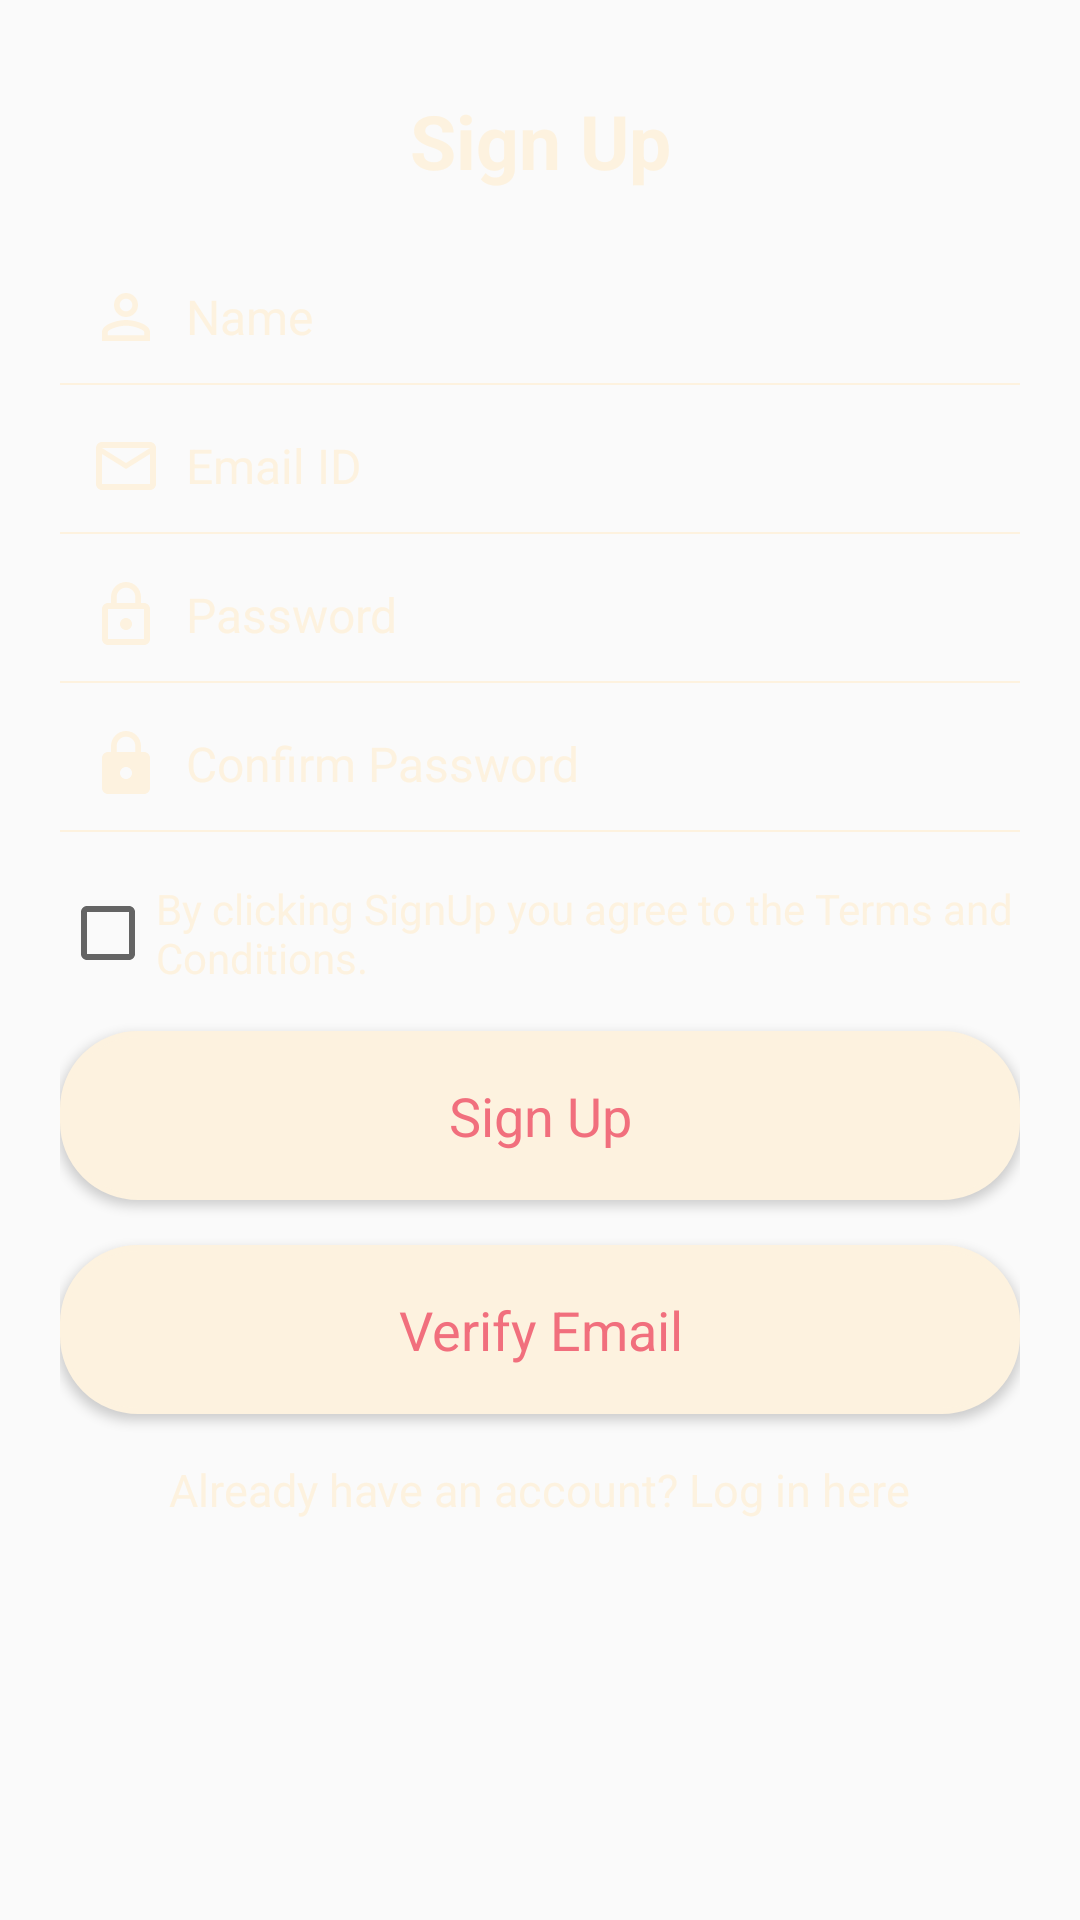

Android layout source for this screen:
<!-- AndroidManifest.xml: application theme AppTheme -->
<!-- res/layout/signup_layout.xml -->
<?xml version="1.0" encoding="utf-8"?>
<LinearLayout xmlns:android="http://schemas.android.com/apk/res/android"
    android:layout_width="fill_parent"
    android:layout_height="fill_parent"
    android:orientation="vertical"
    android:padding="20dp" >

    <TextView
        android:layout_width="fill_parent"
        android:layout_height="wrap_content"
        android:gravity="center"
        android:padding="10dp"
        android:text="@string/signUp"
        android:textColor="@color/lightorange"
        android:textSize="25sp"
        android:textStyle="bold" />

    <EditText
        android:id="@+id/fullName"
        android:layout_width="fill_parent"
        android:layout_height="wrap_content"
        android:layout_marginTop="10dp"
        android:background="@android:color/transparent"
        android:drawableLeft="@drawable/ic_person_white_24dp"
        android:drawablePadding="8dp"
        android:gravity="center_vertical"
        android:hint="@string/fullName"
        android:inputType="textCapWords"
        android:padding="10dp"
        android:singleLine="true"
        android:textColor="@color/lightorange"
        android:textColorHint="@color/lightorange"
        android:textSize="16sp" />

    <View
        android:layout_width="fill_parent"
        android:layout_height="0.5dp"
        android:background="@color/lightorange"/>


    <EditText
        android:id="@+id/userEmailId"
        android:layout_width="fill_parent"
        android:layout_height="wrap_content"
        android:layout_marginTop="5dp"
        android:background="@android:color/transparent"
        android:drawableLeft="@drawable/ic_email_white_24db"
        android:drawablePadding="8dp"
        android:gravity="center_vertical"
        android:hint="@string/email"
        android:inputType="textEmailAddress"
        android:padding="10dp"
        android:singleLine="true"
        android:textColor="@color/lightorange"
        android:textColorHint="@color/lightorange"
        android:textSize="16sp" />

    <View
        android:layout_width="fill_parent"
        android:layout_height="0.5dp"
        android:background="@color/lightorange"/>


    <EditText
        android:id="@+id/password"
        android:layout_width="fill_parent"
        android:layout_height="wrap_content"
        android:layout_marginTop="5dp"
        android:background="@android:color/transparent"
        android:drawableLeft="@drawable/ic_lock_white_24dp"
        android:drawablePadding="8dp"
        android:gravity="center_vertical"
        android:hint="@string/password"
        android:inputType="textPassword"
        android:padding="10dp"
        android:singleLine="true"
        android:textColor="@color/lightorange"
        android:textColorHint="@color/lightorange"
        android:textSize="16sp" />

    <View
        android:layout_width="fill_parent"
        android:layout_height="0.5dp"
        android:background="@color/lightorange"/>


    <EditText
        android:id="@+id/confirmPassword"
        android:layout_width="fill_parent"
        android:layout_height="wrap_content"
        android:layout_marginTop="5dp"
        android:background="@android:color/transparent"
        android:drawableLeft="@drawable/ic_lock_filled_white_24dp"
        android:drawablePadding="8dp"
        android:gravity="center_vertical"
        android:hint="@string/confirmPassword"
        android:inputType="textPassword"
        android:padding="10dp"
        android:singleLine="true"
        android:textColor="@color/lightorange"
        android:textColorHint="@color/lightorange"
        android:textSize="16sp" />
    <View
        android:layout_width="fill_parent"
        android:layout_height="0.5dp"
        android:background="@color/lightorange"/>


    <CheckBox
        android:id="@+id/terms_conditions"
        android:layout_width="wrap_content"
        android:layout_height="wrap_content"
        android:layout_marginTop="16dp"
        android:text="@string/terms_conditions"
        android:textColor="@color/lightorange"
        android:textSize="14sp" />


    <Button
        android:id="@+id/signUpBtn"
        style="@style/Base.TextAppearance.AppCompat.Body1"
        android:layout_width="match_parent"
        android:layout_height="wrap_content"
        android:layout_marginTop="15dp"
        android:background="@drawable/background_login"
        android:clickable="true"
        android:padding="16dp"
        android:text="@string/signUp"
        android:textAllCaps="false"
        android:textColor="#f16f7d"
        android:textSize="18sp" />

    <Button
        android:id="@+id/verifyEmailBtn"
        style="@style/Base.TextAppearance.AppCompat.Body1"
        android:layout_width="match_parent"
        android:layout_height="wrap_content"
        android:layout_marginTop="15dp"
        android:background="@drawable/background_login"
        android:clickable="true"
        android:padding="16dp"
        android:text="Verify Email"
        android:textAllCaps="false"
        android:textColor="#f16f7d"
        android:textSize="18sp" />

    <TextView
        android:id="@+id/already_user"
        android:layout_width="wrap_content"
        android:layout_height="wrap_content"
        android:layout_gravity="center_horizontal"
        android:layout_marginTop="5dp"
        android:gravity="center"
        android:padding="10dp"
        android:text="@string/already_user"
        android:textColor="@color/lightorange"
        android:textSize="15sp" />

</LinearLayout>
<!-- resources referenced by this layout -->
<resources>
  <color name="lightorange">#fdf2df</color>
  <!-- drawable background_login (drawable) -->
  <?xml version="1.0" encoding="utf-8"?>
  <shape
      xmlns:android="http://schemas.android.com/apk/res/android">
      <stroke
          android:width="2dp"
          android:color="#fdf2df"/>
      <corners
          android:radius="25dp" />
  
      <padding
          android:left="2dp"
          android:right="2dp"
          android:top="2dp"
          android:bottom="2dp"/>
  
      <solid android:color="#fdf2df"/>
  
  </shape>
  <!-- drawable ic_email_white_24db (drawable) -->
  <vector xmlns:android="http://schemas.android.com/apk/res/android"
      android:width="24dp"
      android:height="24dp"
      android:viewportWidth="24.0"
      android:viewportHeight="24.0">
      <path
          android:fillColor="#fdf2df"
          android:pathData="M20,4L4,4c-1.1,0 -1.99,0.9 -1.99,2L2,18c0,1.1 0.9,2 2,2h16c1.1,0 2,-0.9 2,-2L22,6c0,-1.1 -0.9,-2 -2,-2zM20,18L4,18L4,8l8,5 8,-5v10zM12,11L4,6h16l-8,5z"/>
  </vector>
  <!-- drawable ic_lock_filled_white_24dp (drawable) -->
  <vector xmlns:android="http://schemas.android.com/apk/res/android"
      android:width="24dp"
      android:height="24dp"
      android:viewportWidth="24.0"
      android:viewportHeight="24.0">
      <path
          android:fillColor="#fdf2df"
          android:pathData="M18,8h-1L17,6c0,-2.76 -2.24,-5 -5,-5S7,3.24 7,6v2L6,8c-1.1,0 -2,0.9 -2,2v10c0,1.1 0.9,2 2,2h12c1.1,0 2,-0.9 2,-2L20,10c0,-1.1 -0.9,-2 -2,-2zM12,17c-1.1,0 -2,-0.9 -2,-2s0.9,-2 2,-2 2,0.9 2,2 -0.9,2 -2,2zM15.1,8L8.9,8L8.9,6c0,-1.71 1.39,-3.1 3.1,-3.1 1.71,0 3.1,1.39 3.1,3.1v2z"/>
  </vector>
  <!-- drawable ic_lock_white_24dp (drawable) -->
  <vector xmlns:android="http://schemas.android.com/apk/res/android"
      android:width="24dp"
      android:height="24dp"
      android:viewportWidth="24.0"
      android:viewportHeight="24.0">
      <path
          android:fillColor="#fdf2df"
          android:pathData="M12,17c1.1,0 2,-0.9 2,-2s-0.9,-2 -2,-2 -2,0.9 -2,2 0.9,2 2,2zM18,8h-1L17,6c0,-2.76 -2.24,-5 -5,-5S7,3.24 7,6v2L6,8c-1.1,0 -2,0.9 -2,2v10c0,1.1 0.9,2 2,2h12c1.1,0 2,-0.9 2,-2L20,10c0,-1.1 -0.9,-2 -2,-2zM8.9,6c0,-1.71 1.39,-3.1 3.1,-3.1s3.1,1.39 3.1,3.1v2L8.9,8L8.9,6zM18,20L6,20L6,10h12v10z"/>
  </vector>
  <!-- drawable ic_person_white_24dp (drawable) -->
  <vector xmlns:android="http://schemas.android.com/apk/res/android"
      android:width="24dp"
      android:height="24dp"
      android:viewportWidth="24.0"
      android:viewportHeight="24.0">
      <path
          android:fillColor="#fdf2df"
          android:pathData="M12,5.9c1.16,0 2.1,0.94 2.1,2.1s-0.94,2.1 -2.1,2.1S9.9,9.16 9.9,8s0.94,-2.1 2.1,-2.1m0,9c2.97,0 6.1,1.46 6.1,2.1v1.1L5.9,18.1L5.9,17c0,-0.64 3.13,-2.1 6.1,-2.1M12,4C9.79,4 8,5.79 8,8s1.79,4 4,4 4,-1.79 4,-4 -1.79,-4 -4,-4zM12,13c-2.67,0 -8,1.34 -8,4v3h16v-3c0,-2.66 -5.33,-4 -8,-4z"/>
  </vector>
  <string name="already_user">Already have an account? Log in here</string>
  <string name="confirmPassword">Confirm Password</string>
  <string name="email">Email ID</string>
  <string name="fullName">Name</string>
  <string name="password">Password</string>
  <string name="signUp">Sign Up</string>
  <string name="terms_conditions">By clicking SignUp you agree to the Terms and Conditions.</string>
  <style name="AppTheme" parent="Theme.AppCompat.Light.NoActionBar">
          
          <item name="colorPrimary">@color/colorPrimary</item>
          <item name="colorPrimaryDark">@color/colorPrimaryDark</item>
          <item name="colorAccent">@color/colorAccent</item>
          <item name="android:colorForeground">@color/foreground_material_light</item>
      </style>
  <color name="colorPrimary">#172321</color>
  <color name="colorPrimaryDark">#172321</color>
  <color name="colorAccent">#FF5733</color>
</resources>
